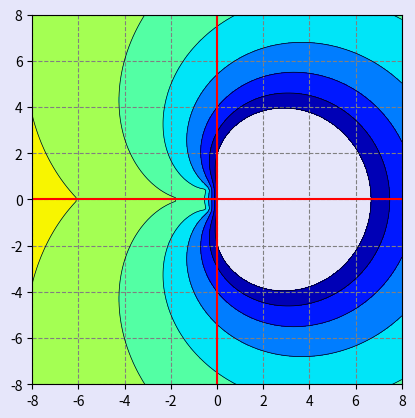

This chart was generated by the following Python code:
from numpy import *
import numpy as np

def stabilityGear(x,y,order):
    # If order is greater than 6, return zero arrays
    if order > 6:
        return np.zeros(order+1), np.zeros_like(x)
    
    coeff = np.array([
    [1, 1],
    [2/3, 4/3, -1/3],
    [6/11, 18/11, -9/11, 2/11],
    [12/25, 48/25, -36/25, 16/25, -3/25],
    [60/137, 300/137, -300/137, 200/137, -75/137, 12/137],
    [60/147, 360/147, -450/147, 400/147, -225/147, 72/147, -10/147]][order-1])

    
    # Calculate the gain for each complex number in z
    z = x + 1j*y
    gain = np.zeros_like(z)
    for i in range(z.shape[0]):
        for j in range(z.shape[1]):
            # Calculate the roots of the polynomial
            roots_of_poly = np.roots([coeff[0]*z[i,j] - 1, *coeff[1:]])
            # Take the absolute value of the roots and find the maximum
            gain[i,j] = np.max(np.abs(roots_of_poly))
    
    return gain, coeff

def main() : 
  order = 3
  n = 100
  x,y = np.meshgrid(np.linspace(-8,8,n),np.linspace(-8,8,n))


  gain,coeff = stabilityGear(x,y,order)

#
# -2- Impression des coefficients de la méthode de Gear
#     Observer l'utilisation du module "fractions" qui permet
#     d'écrire des nombres en virgule flottante sous la forme de fractions !
#     
#     Retirer la ligne np.set_printoptions
#     Noter aussi les astuces dans les paramètres :-)
#     Merci à : https://stackoverflow.com/questions/42209365/numpy-convert-decimals-to-fractions
#
#

  import fractions
  np.set_printoptions(formatter={'all':lambda x: str(fractions.Fraction(x).limit_denominator())})
  print("==== Coefficients of Gear's method for order = %d ========== " % order)
  print("     ",end='')
  print(coeff)


#
# -3- Faire le joli plot
#

  import matplotlib.pyplot as plt
  import matplotlib
  matplotlib.rcParams['toolbar'] = 'None'
  plt.rcParams['figure.facecolor'] = 'lavender'
  plt.rcParams['axes.facecolor'] = 'lavender'
  plt.figure("Stability of Gear's method : order = %d" % order)
  plt.contourf(x,y,gain,np.arange(0,1.1,0.1),cmap=plt.cm.jet_r)
  plt.contour(x,y,gain,np.arange(0,1.1,0.1),colors='black',linewidths=0.5)
  ax = plt.gca()
  ax.axhline(y=0,color='r')
  ax.axvline(x=0,color='r')
  ax.yaxis.grid(color='gray',linestyle='dashed')
  ax.xaxis.grid(color='gray',linestyle='dashed')
  ax.set_aspect('equal', 'box')
  plt.show()
  
  
main() 